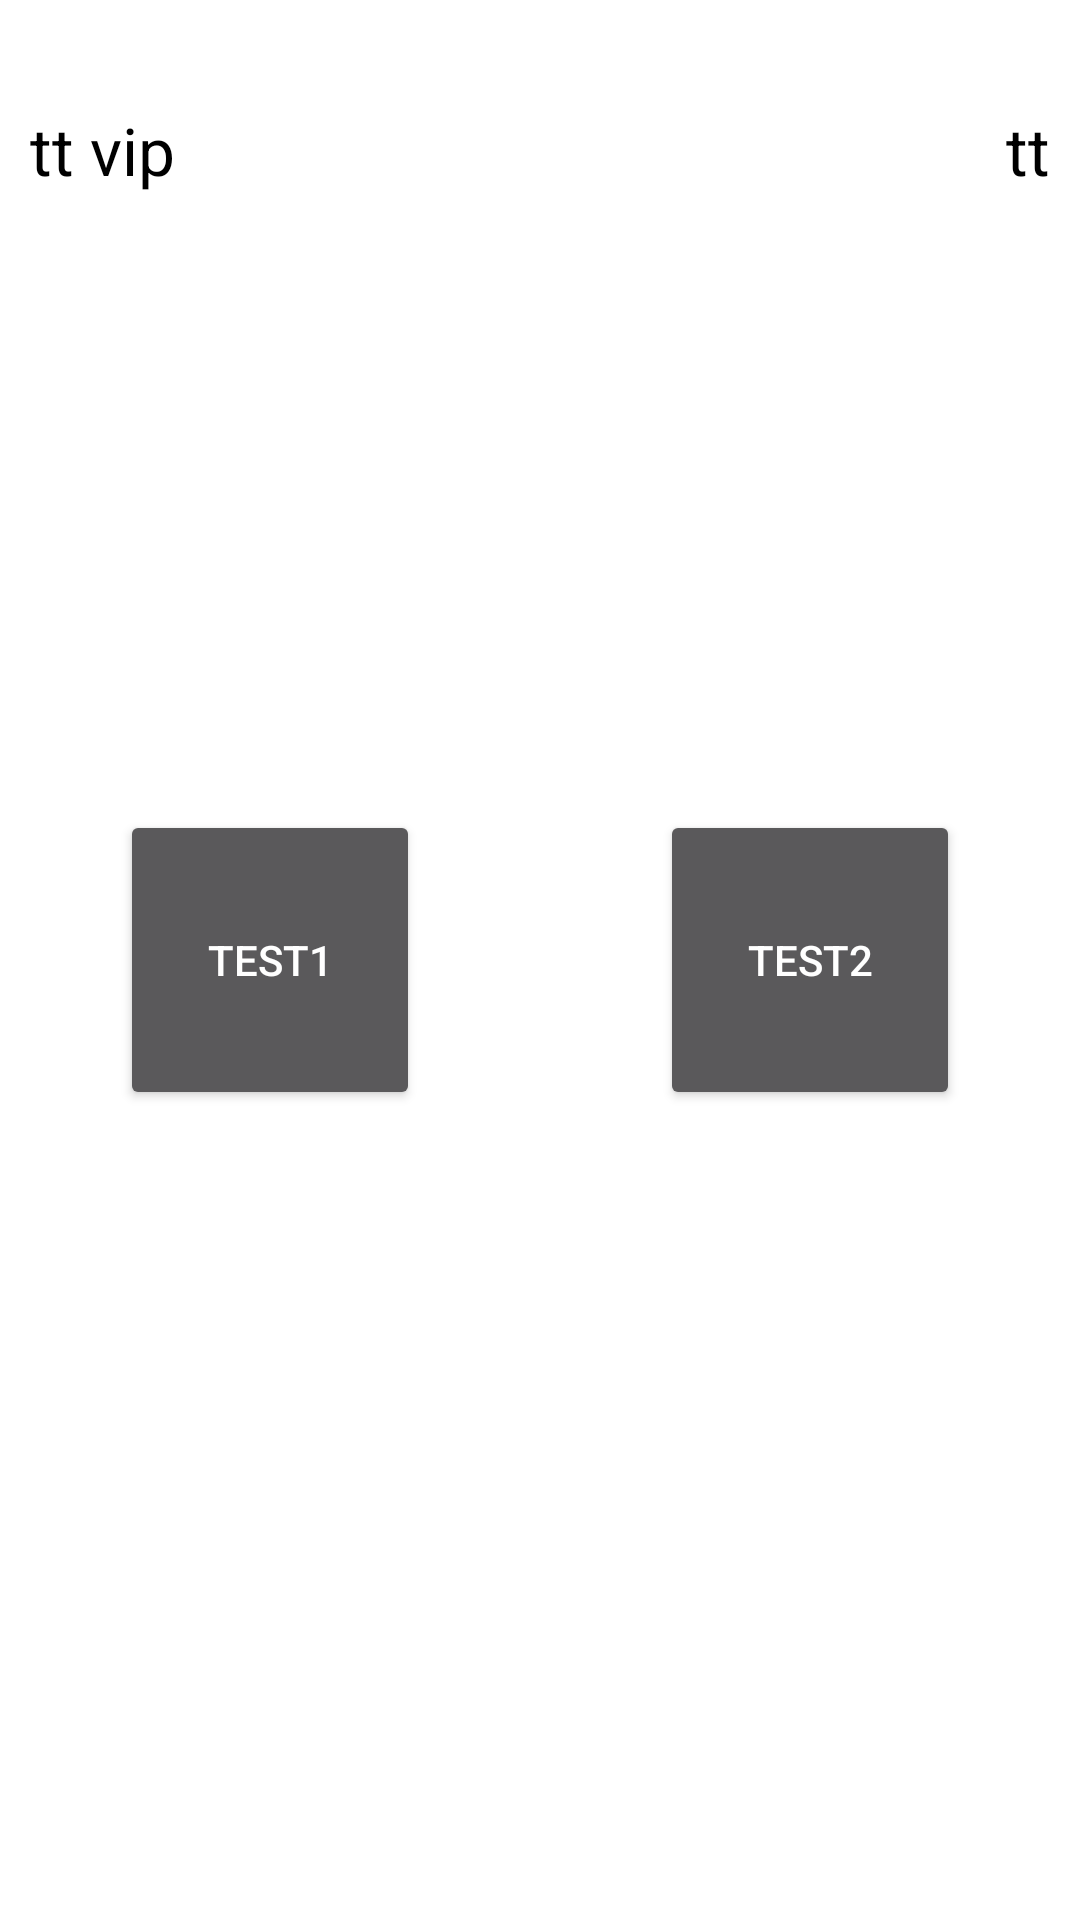

Produce the Android XML layout that renders to this screen, including the resource entries it uses.
<!-- AndroidManifest.xml: application theme Theme.AppCompat.NoActionBar -->
<!-- res/layout/activity_main.xml -->
<?xml version="1.0" encoding="utf-8"?>
<RelativeLayout xmlns:android="http://schemas.android.com/apk/res/android"
    xmlns:tools="http://schemas.android.com/tools"
    android:layout_width="match_parent"
    android:layout_height="match_parent"
    android:background="@android:color/white"
    tools:context=".MainActivity">

    <RelativeLayout
        android:layout_width="match_parent"
        android:layout_marginLeft="10dp"
        android:layout_marginRight="10dp"
        android:layout_height="100dp">
        <TextView
            android:id="@+id/vip_status"
            android:textColor="@android:color/black"
            android:textSize="22sp"
            android:text="tt vip"
            android:layout_centerVertical="true"
            android:layout_alignParentLeft="true"
            android:layout_width="wrap_content"
            android:layout_height="wrap_content" />


        <TextView
            android:id="@+id/time"
            android:textColor="@android:color/black"
            android:textSize="22sp"
            android:text="tt"
            android:layout_centerVertical="true"
            android:layout_alignParentRight="true"
            android:layout_width="wrap_content"
            android:layout_height="wrap_content" />
    </RelativeLayout>

    <LinearLayout
        android:id="@+id/layout_center"
        android:orientation="horizontal"
        android:layout_width="wrap_content"
        android:layout_centerInParent="true"
        android:layout_height="wrap_content">
        <Button
            android:id="@+id/video"
            android:layout_width="100dp"
            android:layout_height="100dp"
            android:text="Test1"
              />

        <Button
            android:id="@+id/live"
            android:layout_marginLeft="80dp"
            android:layout_width="100dp"
            android:layout_height="100dp"
            android:text="Test2"
            />
    </LinearLayout>




</RelativeLayout>
<!-- resources referenced by this layout -->
<resources>

</resources>
